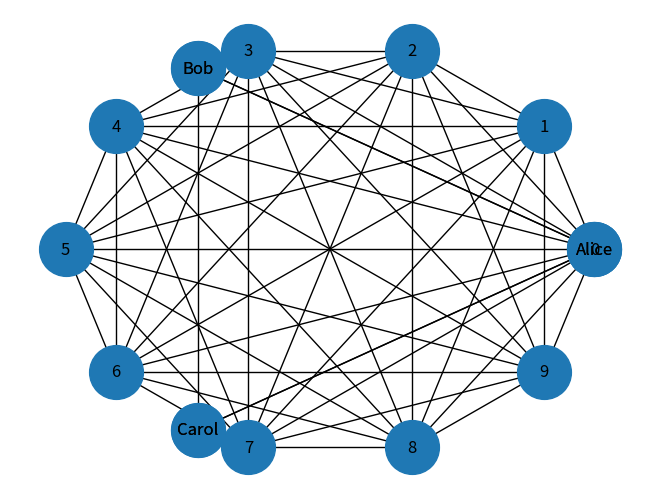

The script that saved this image: (Note: this script raises an exception after producing the figure.)
# ---
# jupyter:
#   jupytext:
#     text_representation:
#       extension: .py
#       format_name: light
#       format_version: '1.5'
#       jupytext_version: 1.11.1
#   kernelspec:
#     display_name: Python 3
#     language: python
#     name: python3
# ---

# # Graphs

# *Data Structures and Information Retrieval in Python*
#
# Copyright 2021 Allen Downey
#
# This notebook is adapted from Chapter 2 of [Think Complexity](https://greenteapress.com/wp/think-complexity-2e/).
#
# License: [Creative Commons Attribution-NonCommercial-ShareAlike 4.0 International](https://creativecommons.org/licenses/by-nc-sa/4.0/)

# ## Graph
#
# A graph is a collection of nodes and edges, where nodes often represent objects or ideas, and edges represent relationships among them.
# For example, in a graph that represents a social network, nodes might represent people and edges might represent friendships between them.
#
# NetworkX provides data structures to represent graphs and function that implement graph algorithms.
# To show how it works, we'll make a small graph that represents a social network.
#
# Here's how we make a graph and add nodes. 

# +
import networkx as nx

G = nx.Graph()
G.add_node('Alice')
G.add_node('Bob', age=23)
G.add_node('Carol', cat='mittens')
list(G.nodes())
# -

# Optionally, you can provide attributes that are associated with the node. In this example, Bob has an `age` attribute and Carol has a cat.
#
# Here's how we add edges between nodes. 

G.add_edge('Alice', 'Bob')
G.add_edge('Alice', 'Carol', type='enemy')
list(G.edges())


# Optionally, you can provide attributes that are associated with the edge.
# In this example, the second edge has an attribute called `type` that indicates the nature of the relationship.
#
# Here's how to draw the graph.

# + tags=[]
def draw_graph(G):
    nx.draw_circular(G, node_size=1500, with_labels=True)


# -

draw_graph(G)

# **Exercise:**  Suppose Alice introduces Bob and Carol, and they become frenemies. Update the social network by adding an edge between Bob and Carol with an appropriate attribute, then draw the graph  again.

# + jupyter={"outputs_hidden": true}
G.add_edge('Bob', 'Carol', type='frenemy')
draw_graph(G)
# -

# ## Graph Representation
#
# NetworkX represents graphs using a dictionary that maps from each node to a dictionary that maps from nodes to edges.
#
# If we select an element from the top-level dictionary, the result is a dictionary-like object.

# + jupyter={"outputs_hidden": true}
G['Alice']
# -

# So we can iterate through the neighbors of a node like this:

# + jupyter={"outputs_hidden": true}
for neighbor in G['Alice']:
    print(neighbor)
# -

# Or enumerate the neighbors and edges like this:

# + jupyter={"outputs_hidden": true}
for key, value in G['Alice'].items():
    print(key, value)
# -

# Edges are represented by dictionaries of attributes. In this example, the first edge has no attributes and the second has an attribute named `type`.
#
# We can select an edge like this:

# + jupyter={"outputs_hidden": true}
G['Alice']['Carol']


# -

# To check whether there is an edge from one node to another, we can use the `in` operator:

# + jupyter={"outputs_hidden": true}
def has_edge(G, u, v):
    return v in G[u]


# + jupyter={"outputs_hidden": true}
has_edge(G, 'Alice', 'Bob')
# -

# But there's a method that does the same thing.

# + jupyter={"outputs_hidden": true}
G.has_edge('Alice', 'Bob')


# -

# ## Complete graph
#
# In a complete graph, all nodes are connected to each other.
# To make a complete graph, we'll use the following generator function, iterates through all pairs of nodes.

# + jupyter={"outputs_hidden": true}
def all_pairs(nodes):
    for i, u in enumerate(nodes):
        for j, v in enumerate(nodes):
            if i < j:
                yield u, v


# -

# Here's a complete graph with 10 nodes:

# + jupyter={"outputs_hidden": true}
def make_complete_graph(n):
    nodes = range(n)
    G = nx.Graph()
    G.add_nodes_from(nodes)
    G.add_edges_from(all_pairs(nodes))
    return G


# -

complete = make_complete_graph(10)

# And here's what it looks like.

# + jupyter={"outputs_hidden": true}
draw_graph(complete)
# -

# ## Random graphs
#
# Next we'll make an Erdos-Renyi graph, which is a random graph where the probability of an edge between each pair of nodes is $p$.
#
# The helper function `flip` returns `True` with probability `p` and `False` with probability `1-p`

# + jupyter={"outputs_hidden": true}
import random

def flip(p):
    return random.random() < p


# -

# `random_pairs` is a generator function that enumerates all possible pairs of nodes and yields each one with probability `p` 

# + jupyter={"outputs_hidden": true} tags=[]

# -

# `make_random_graph` makes an ER graph where the probability of an edge between each pair of nodes is `p`.

# + jupyter={"outputs_hidden": true} tags=[]

# -

# Here's an example with `n=10` and `p=0.3`

# + jupyter={"outputs_hidden": true} tags=[]

# -

# And here's what it looks like:

# + jupyter={"outputs_hidden": true}
draw_graph(random_graph)


# -

# ## Connectivity
#
# A graph is **connected** if you can start from any node and follow a sequence of edges to reach any other node.
#
# To check whether a graph is connected, we'll use a version of a depth-first search.
# First, let's see what goes wrong with a basic DFS; then we'll fix the problem.

# + jupyter={"outputs_hidden": true}
def basic_dfs(G, start):
    stack = [start]
    
    while stack:
        node = stack.pop()
        print(node)
        stack.extend(G[node])


# + jupyter={"outputs_hidden": true} tags=[]

# -

# For most graphs, the basic version of DFS runs forever, because it visits the same nodes over and over.
# The solution is to keep track of the nodes we've seen and avoid visiting them more than once.

# **Exercise:** Write a function called `reachable_nodes` that takes a graph and a starting node, uses DFS to find all nodes that can be reached from the starting node, and returns a collection that contains them.
#
# Hint: Think about what kind of collection to use.

# + jupyter={"outputs_hidden": true}

# -

# In the complete graph, starting from node 0, we can reach all nodes:

# + jupyter={"outputs_hidden": true}
reachable_nodes(complete, 0)
# -

# In a random graph, it may or may not be possible to reach all nodes.

# + jupyter={"outputs_hidden": true}
reachable_nodes(random_graph, 0)
# -

# So we can use `reachable_nodes` to check whether a graph is connected:

# + jupyter={"outputs_hidden": true} tags=[]

# -

# Again, the complete graph is connected:

# + jupyter={"outputs_hidden": true}
is_connected(complete)
# -

# If we generate a random graph with a low value of `p`, it's probably not connected.

# + jupyter={"outputs_hidden": true}
random_graph = make_random_graph(10, 0.1)
len(random_graph.edges())

# + jupyter={"outputs_hidden": true}
is_connected(random_graph)
# -

# If we generate a random graph with a high value of `p`, it's probably not connected.

# + jupyter={"outputs_hidden": true}
random_graph = make_random_graph(10, 0.9)
len(random_graph.edges())

# + jupyter={"outputs_hidden": true}
is_connected(random_graph)
# -

# ## Probability of connectivity
#
# This behavior is the topic of a [seminal paper in network science](https://www.renyi.hu/~p_erdos/1960-10.pdf).
# We can use NetworkX and the functions we've written to replicate one of their results.
#
# The following function takes `n` and `p`, generates `iters` graphs, and returns the fraction of them that are connected.

# + jupyter={"outputs_hidden": true}
import numpy as np

def prob_connected(n, p, iters=100):
    tf = [is_connected(make_random_graph(n, p))
          for i in range(iters)]
    return np.mean(tf)


# -

# With `n=10` and `p=0.23`, the probability of being connected is about 33%.

# + jupyter={"outputs_hidden": true}
n = 10
prob_connected(n, 0.23, iters=10000)
# -

# According to Erdos and Renyi, the critical value of `p` for `n=10` is about 0.23. 

# + jupyter={"outputs_hidden": true}
pstar = np.log(n) / n
pstar
# -

# So let's plot the probability of connectivity for a range of values for `p`

# + jupyter={"outputs_hidden": true}
ps = np.logspace(-1.3, 0, 11)
ps
# -

# I'll estimate the probabilities with `iters=1000`

# + jupyter={"outputs_hidden": true}
ys = [prob_connected(n, p, 1000) for p in ps]

for p, y in zip(ps, ys):
    print(p, y)
# -

# And then plot them, adding a vertical line at the computed critical value

# + tags=[]
import matplotlib.pyplot as plt

plt.axvline(pstar, color='gray')
plt.plot(ps, ys, color='green')
plt.xlabel('Prob of edge (p)')
plt.ylabel('Prob connected')
plt.xscale('log')
# -

# **Exercise:** In my implementation of `reachable_nodes`, you might be bothered by the apparent inefficiency of adding *all* neighbors to the stack without checking whether they are already in `seen`.  Write a version of this function that checks the neighbors before adding them to the stack.  Does this "optimization" change the order of growth?  Does it make the function faster?

# + jupyter={"outputs_hidden": true}


# + jupyter={"outputs_hidden": true}
complete = make_complete_graph(100)

# + jupyter={"outputs_hidden": true}
# %timeit len(reachable_nodes(complete, 0))

# + jupyter={"outputs_hidden": true}
# %timeit len(reachable_nodes_precheck(complete, 0))
# -

# How does the performance of the two methods compare for larger values of `n`?

# + jupyter={"outputs_hidden": true}
